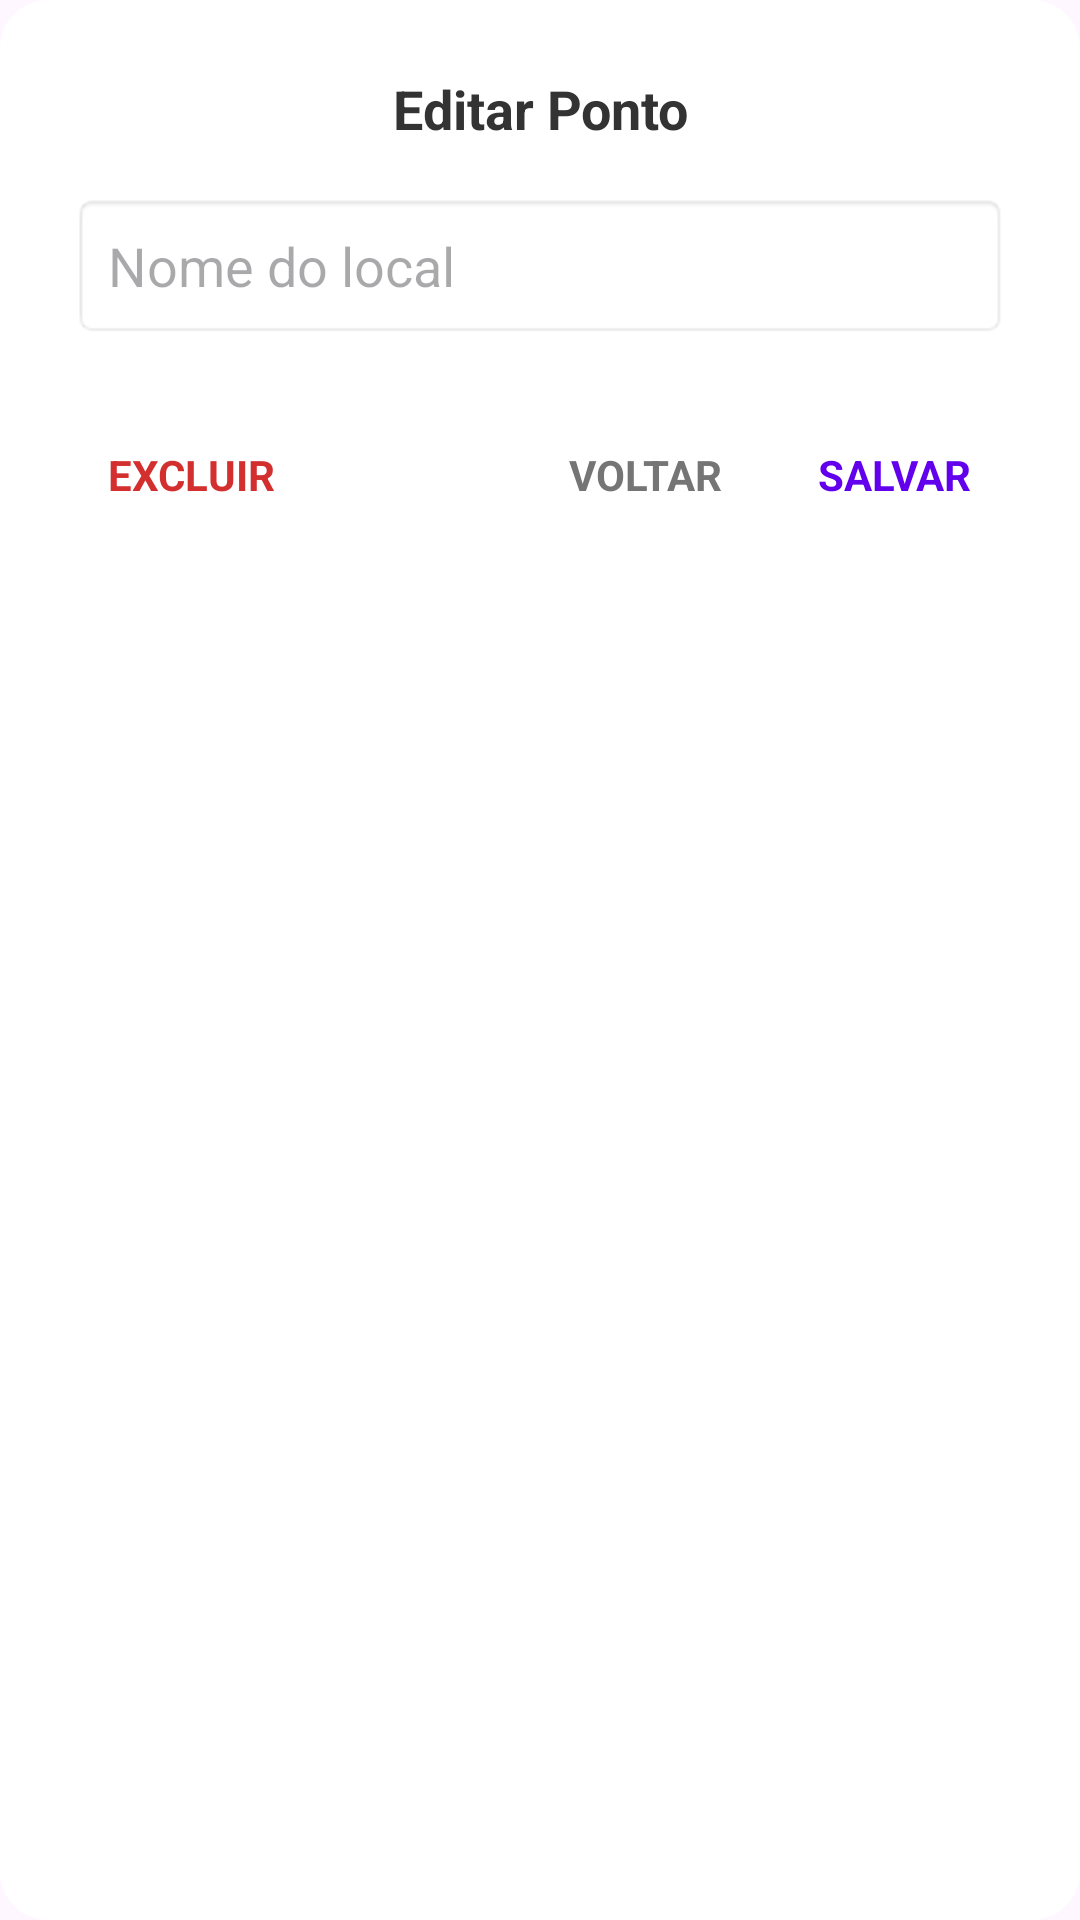

Here is an Android app screen rendered from its layout file. Give the layout XML and the strings, colors and styles it references.
<!-- AndroidManifest.xml: application theme Theme.SafeTrack -->
<!-- res/layout/dialog_edit_poi.xml -->
<?xml version="1.0" encoding="utf-8"?>

<LinearLayout xmlns:android="http://schemas.android.com/apk/res/android"
    android:layout_width="300dp"
    android:layout_height="wrap_content"
    android:orientation="vertical"
    android:background="@drawable/bg_popup_rounded"
    android:padding="24dp">

    <TextView
        android:layout_width="match_parent"
        android:layout_height="wrap_content"
        android:text="Editar Ponto"
        android:textSize="18sp"
        android:textStyle="bold"
        android:textColor="#333333"
        android:gravity="center"
        android:layout_marginBottom="16dp"/>

    <EditText
        android:id="@+id/etEditPoiName"
        android:layout_width="match_parent"
        android:layout_height="wrap_content"
        android:hint="Nome do local"
        android:background="@android:drawable/editbox_background_normal"
        android:padding="12dp"
        android:layout_marginBottom="24dp"/>

    <LinearLayout
        android:layout_width="match_parent"
        android:layout_height="wrap_content"
        android:orientation="horizontal">

        <TextView
            android:id="@+id/btnDeletePoi"
            android:layout_width="wrap_content"
            android:layout_height="wrap_content"
            android:text="EXCLUIR"
            android:textColor="#D32F2F"
            android:textStyle="bold"
            android:padding="12dp"
            android:clickable="true"
            android:focusable="true"/>

        <View
            android:layout_width="0dp"
            android:layout_height="0dp"
            android:layout_weight="1" />

        <TextView
            android:id="@+id/btnCancelEdit"
            android:layout_width="wrap_content"
            android:layout_height="wrap_content"
            android:text="VOLTAR"
            android:textColor="#757575"
            android:textStyle="bold"
            android:padding="12dp"
            android:clickable="true"
            android:focusable="true"
            android:layout_marginEnd="8dp"/>

        <TextView
            android:id="@+id/btnUpdatePoi"
            android:layout_width="wrap_content"
            android:layout_height="wrap_content"
            android:text="SALVAR"
            android:textColor="#6200EE"
            android:textStyle="bold"
            android:padding="12dp"
            android:clickable="true"
            android:focusable="true"/>
    </LinearLayout>

</LinearLayout>
<!-- resources referenced by this layout -->
<resources>
  <!-- drawable bg_popup_rounded (drawable) -->
  <?xml version="1.0" encoding="utf-8"?>
  
  <shape xmlns:android="http://schemas.android.com/apk/res/android">
      <solid android:color="#FFFFFF" />
      <corners android:radius="16dp" />
  </shape>
  <style name="Theme.SafeTrack" parent="Base.Theme.SafeTrack" />
  <style name="Base.Theme.SafeTrack" parent="Theme.Material3.Light.NoActionBar">
      </style>
</resources>
